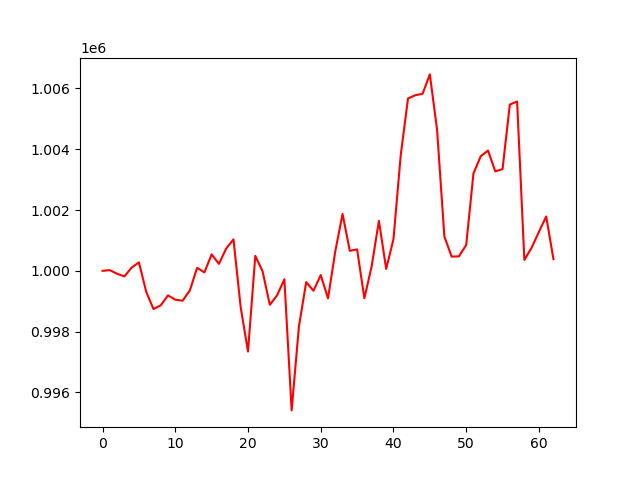

The file beside this chart, header and first rows:
account_value, date, daily_return
1000000, 2024-01-05, 
1000022, 2024-01-08, 2.1983999999974912e-05
999903, 2024-01-09, -0.0001191
999817, 2024-01-10, -8.602135069457617e-05
1000106, 2024-01-11, 0.0002891
1000278, 2024-01-12, 0.0001719
999313, 2024-01-16, -0.0009648
998744, 2024-01-17, -0.0005693
998865, 2024-01-18, 0.0001213
999193, 2024-01-19, 0.0003285
999050, 2024-01-22, -0.000143
999016, 2024-01-23, -3.395125063243576e-05
999353, 2024-01-24, 0.0003374
1000097, 2024-01-25, 0.0007445
999948, 2024-01-26, -0.000149
1000540, 2024-01-29, 0.000592
1000229, 2024-01-30, -0.0003109
1000733, 2024-01-31, 0.0005039
1001034, 2024-02-01, 0.0003007
998788, 2024-02-02, -0.002244
997345, 2024-02-05, -0.001445
1000493, 2024-02-06, 0.003156
999986, 2024-02-07, -0.0005068
998882, 2024-02-08, -0.001104
999195, 2024-02-09, 0.0003134
999722, 2024-02-12, 0.0005274
995409, 2024-02-13, -0.004314
998167, 2024-02-14, 0.002771
999629, 2024-02-15, 0.001464
999345, 2024-02-16, -0.0002841
999862, 2024-02-20, 0.0005174
999095, 2024-02-21, -0.0007671
1000640, 2024-02-22, 0.001546
1001871, 2024-02-23, 0.00123
1000657, 2024-02-26, -0.001211
1000704, 2024-02-27, 4.694113681269485e-05
999097, 2024-02-28, -0.001606
1000147, 2024-02-29, 0.001051
1001644, 2024-03-01, 0.001497
1000061, 2024-03-04, -0.00158
1001038, 2024-03-05, 0.0009769
1003803, 2024-03-06, 0.002762
1005670, 2024-03-07, 0.00186
1005776, 2024-03-08, 0.0001053
1005821, 2024-03-11, 4.4349912378116585e-05
1006461, 2024-03-12, 0.0006362
1004631, 2024-03-13, -0.001818
1001127, 2024-03-14, -0.003487
1000467, 2024-03-15, -0.000659
1000477, 2024-03-18, 9.635496146520595e-06
1000848, 2024-03-19, 0.0003711
1003204, 2024-03-20, 0.002354
1003768, 2024-03-21, 0.0005621
1003957, 2024-03-22, 0.0001879
1003270, 2024-03-25, -0.000684
1003347, 2024-03-26, 7.738695833747755e-05
1005469, 2024-03-27, 0.002115
1005569, 2024-03-28, 9.945604474803638e-05
1000359, 2024-04-01, -0.005181
1000761, 2024-04-02, 0.0004021
... 3 more rows
